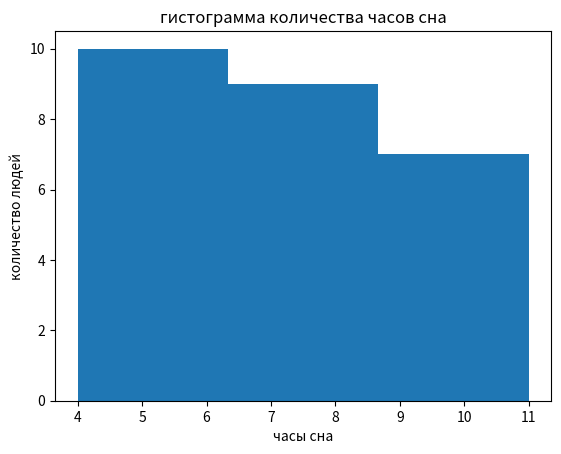

Reproduce this figure in Python.
import matplotlib.pyplot as plt

data = [5, 6, 7, 4, 6, 5, 7, 8, 5, 8, 9, 10, 11, 8, 9, 10, 7, 6, 5, 7, 8, 9, 10, 7, 6, 5]

plt.hist(data, bins = 3)

plt.xlabel("часы сна")
plt.ylabel("количество людей")
plt.title("гистограмма количества часов сна")

plt.show()